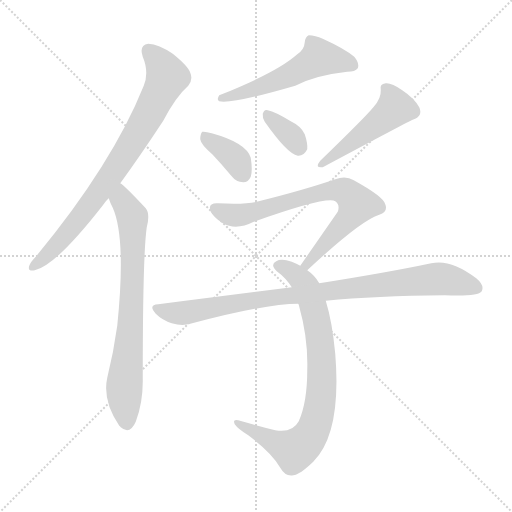
t = 0.00 s
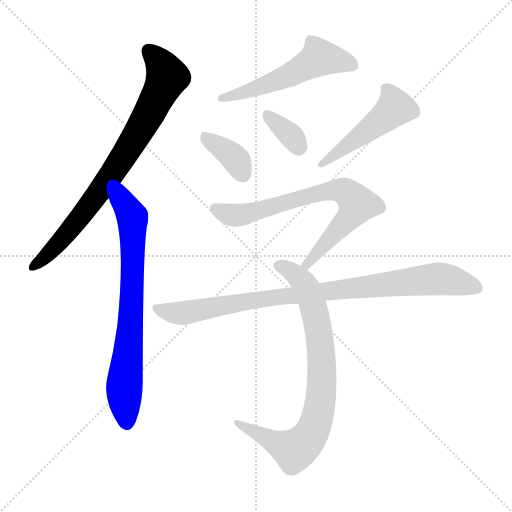
t = 1.37 s
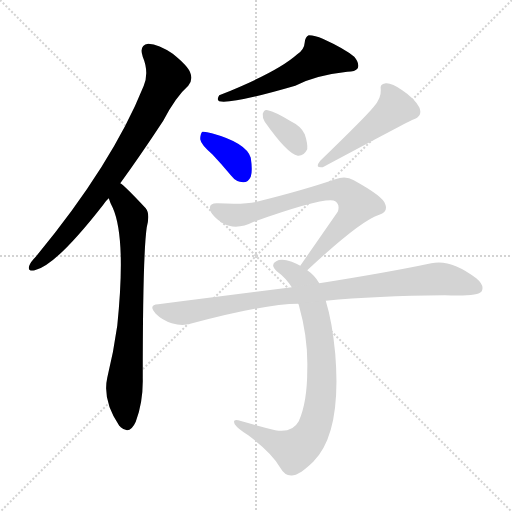
t = 2.75 s
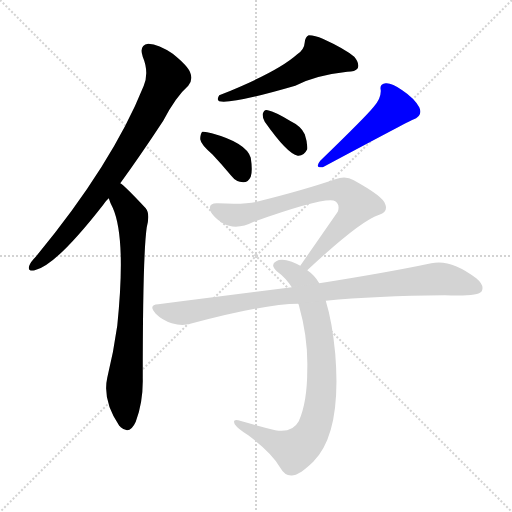
t = 4.12 s
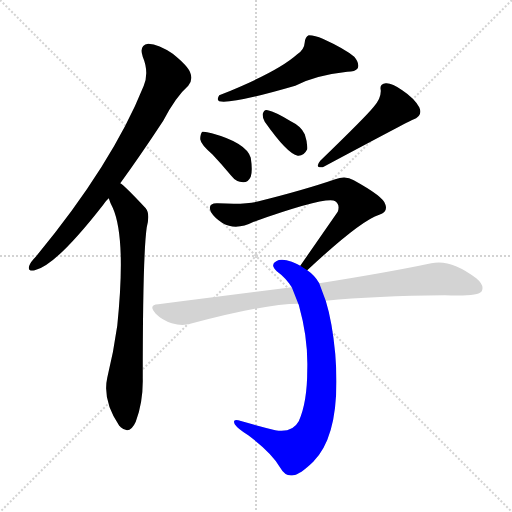
t = 5.49 s
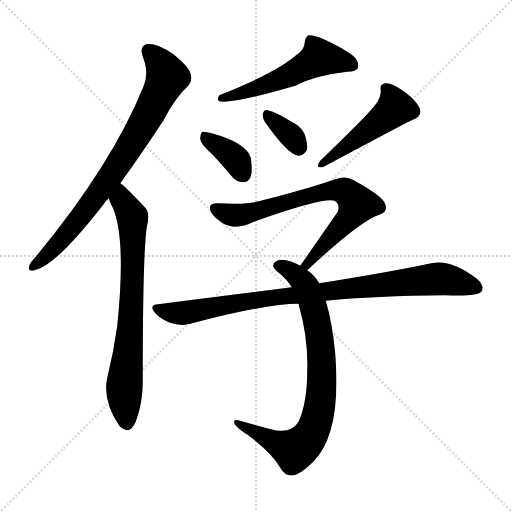
t = 6.87 s

The animated SVG that drew these frames (rendered in a browser with its animation timeline set to each time). Animation: 9 CSS @keyframes rules; one cycle of 6.87 s.

<svg version="1.1" viewBox="0 0 1024 1024" xmlns="http://www.w3.org/2000/svg">
  <g stroke="lightgray" stroke-dasharray="1,1" stroke-width="1" transform="scale(4, 4)">
    <line x1="0" y1="0" x2="256" y2="256"></line>
    <line x1="256" y1="0" x2="0" y2="256"></line>
    <line x1="128" y1="0" x2="128" y2="256"></line>
    <line x1="0" y1="128" x2="256" y2="128"></line>
  </g>
<g transform="scale(1, -1) translate(0, -900)">
   <style type="text/css">
    @keyframes keyframes0 {
      from {
       stroke: blue;
       stroke-dashoffset: 784;
       stroke-width: 128;
       }
       72% {
       animation-timing-function: step-end;
       stroke: blue;
       stroke-dashoffset: 0;
       stroke-width: 128;
       }
       to {
       stroke: black;
       stroke-width: 1024;
       }
       }
       #make-me-a-hanzi-animation-0 {
         animation: keyframes0 0.888021s both;
         animation-delay: 0.000000s;
         animation-timing-function: linear;
       }
    @keyframes keyframes1 {
      from {
       stroke: blue;
       stroke-dashoffset: 732;
       stroke-width: 128;
       }
       70% {
       animation-timing-function: step-end;
       stroke: blue;
       stroke-dashoffset: 0;
       stroke-width: 128;
       }
       to {
       stroke: black;
       stroke-width: 1024;
       }
       }
       #make-me-a-hanzi-animation-1 {
         animation: keyframes1 0.845703s both;
         animation-delay: 0.888021s;
         animation-timing-function: linear;
       }
    @keyframes keyframes2 {
      from {
       stroke: blue;
       stroke-dashoffset: 540;
       stroke-width: 128;
       }
       64% {
       animation-timing-function: step-end;
       stroke: blue;
       stroke-dashoffset: 0;
       stroke-width: 128;
       }
       to {
       stroke: black;
       stroke-width: 1024;
       }
       }
       #make-me-a-hanzi-animation-2 {
         animation: keyframes2 0.689453s both;
         animation-delay: 1.733724s;
         animation-timing-function: linear;
       }
    @keyframes keyframes3 {
      from {
       stroke: blue;
       stroke-dashoffset: 368;
       stroke-width: 128;
       }
       55% {
       animation-timing-function: step-end;
       stroke: blue;
       stroke-dashoffset: 0;
       stroke-width: 128;
       }
       to {
       stroke: black;
       stroke-width: 1024;
       }
       }
       #make-me-a-hanzi-animation-3 {
         animation: keyframes3 0.549479s both;
         animation-delay: 2.423177s;
         animation-timing-function: linear;
       }
    @keyframes keyframes4 {
      from {
       stroke: blue;
       stroke-dashoffset: 347;
       stroke-width: 128;
       }
       53% {
       animation-timing-function: step-end;
       stroke: blue;
       stroke-dashoffset: 0;
       stroke-width: 128;
       }
       to {
       stroke: black;
       stroke-width: 1024;
       }
       }
       #make-me-a-hanzi-animation-4 {
         animation: keyframes4 0.532389s both;
         animation-delay: 2.972656s;
         animation-timing-function: linear;
       }
    @keyframes keyframes5 {
      from {
       stroke: blue;
       stroke-dashoffset: 474;
       stroke-width: 128;
       }
       61% {
       animation-timing-function: step-end;
       stroke: blue;
       stroke-dashoffset: 0;
       stroke-width: 128;
       }
       to {
       stroke: black;
       stroke-width: 1024;
       }
       }
       #make-me-a-hanzi-animation-5 {
         animation: keyframes5 0.635742s both;
         animation-delay: 3.505046s;
         animation-timing-function: linear;
       }
    @keyframes keyframes6 {
      from {
       stroke: blue;
       stroke-dashoffset: 725;
       stroke-width: 128;
       }
       70% {
       animation-timing-function: step-end;
       stroke: blue;
       stroke-dashoffset: 0;
       stroke-width: 128;
       }
       to {
       stroke: black;
       stroke-width: 1024;
       }
       }
       #make-me-a-hanzi-animation-6 {
         animation: keyframes6 0.840007s both;
         animation-delay: 4.140788s;
         animation-timing-function: linear;
       }
    @keyframes keyframes7 {
      from {
       stroke: blue;
       stroke-dashoffset: 799;
       stroke-width: 128;
       }
       72% {
       animation-timing-function: step-end;
       stroke: blue;
       stroke-dashoffset: 0;
       stroke-width: 128;
       }
       to {
       stroke: black;
       stroke-width: 1024;
       }
       }
       #make-me-a-hanzi-animation-7 {
         animation: keyframes7 0.900228s both;
         animation-delay: 4.980794s;
         animation-timing-function: linear;
       }
    @keyframes keyframes8 {
      from {
       stroke: blue;
       stroke-dashoffset: 905;
       stroke-width: 128;
       }
       75% {
       animation-timing-function: step-end;
       stroke: blue;
       stroke-dashoffset: 0;
       stroke-width: 128;
       }
       to {
       stroke: black;
       stroke-width: 1024;
       }
       }
       #make-me-a-hanzi-animation-8 {
         animation: keyframes8 0.986491s both;
         animation-delay: 5.881022s;
         animation-timing-function: linear;
       }
</style>
<path d="M 240.5 533.5 Q 280.5 588.5 326.5 658.5 Q 351.5 706.5 376.5 728.5 Q 386.5 740.5 380.5 754.5 Q 376.5 767.5 345.5 792.5 Q 317.5 811.5 296.5 812.5 Q 277.5 809.5 285.5 786.5 Q 298.5 755.5 287.5 728.5 Q 224.5 571.5 71.5 386.5 Q 61.5 376.5 58.5 368.5 Q 54.5 356.5 69.5 359.5 Q 111.5 368.5 206.5 490.5 Q 210.5 497.5 217.5 503.5 L 240.5 533.5 Z" fill="lightgray"></path> 
<path d="M 217.5 503.5 Q 220.5 493.5 225.5 484.5 Q 252.5 423.5 234.5 248.5 Q 227.5 197.5 214.5 144.5 Q 204.5 99.5 238.5 48.5 Q 239.5 48.5 241.5 45.5 Q 259.5 29.5 271.5 56.5 Q 286.5 96.5 285.5 143.5 Q 285.5 390.5 293.5 445.5 Q 300.5 472.5 291.5 483.5 Q 248.5 529.5 240.5 533.5 C 217.5 552.5 206.5 531.5 217.5 503.5 Z" fill="lightgray"></path> 
<path d="M 594.5 791.5 Q 554.5 755.5 438.5 709.5 Q 432.5 700.5 438.5 697.5 Q 463.5 691.5 590.5 728.5 Q 630.5 749.5 694.5 756.5 Q 710.5 756.5 715.5 763.5 Q 719.5 773.5 708.5 786.5 Q 689.5 802.5 645.5 822.5 Q 630.5 829.5 617.5 829.5 Q 610.5 826.5 609.5 815.5 Q 608.5 800.5 594.5 791.5 Z" fill="lightgray"></path> 
<path d="M 424.5 591.5 Q 442.5 572.5 462.5 548.5 Q 472.5 535.5 486.5 535.5 Q 496.5 535.5 501.5 546.5 Q 505.5 558.5 501.5 584.5 Q 492.5 614.5 423.5 633.5 Q 410.5 637.5 404.5 636.5 Q 400.5 632.5 400.5 621.5 Q 401.5 611.5 424.5 591.5 Z" fill="lightgray"></path> 
<path d="M 529.5 656.5 Q 574.5 592.5 595.5 588.5 Q 607.5 587.5 614.5 601.5 Q 615.5 613.5 609.5 631.5 Q 602.5 647.5 581.5 657.5 Q 550.5 676.5 535.5 679.5 Q 528.5 682.5 525.5 672.5 Q 524.5 665.5 529.5 656.5 Z" fill="lightgray"></path> 
<path d="M 747.5 686.5 Q 732.5 667.5 640.5 578.5 Q 628.5 563.5 645.5 565.5 Q 819.5 658.5 825.5 660.5 Q 846.5 667.5 838.5 685.5 Q 828.5 703.5 804.5 719.5 Q 783.5 734.5 771.5 733.5 Q 758.5 732.5 761.5 719.5 Q 762.5 703.5 747.5 686.5 Z" fill="lightgray"></path> 
<path d="M 614.5 359.5 Q 720.5 458.5 758.5 470.5 Q 776.5 476.5 770.5 491.5 Q 767.5 506.5 707.5 539.5 Q 691.5 549.5 670.5 541.5 Q 609.5 520.5 517.5 497.5 Q 493.5 490.5 435.5 493.5 Q 414.5 494.5 421.5 476.5 Q 428.5 464.5 445.5 453.5 Q 472.5 438.5 507.5 456.5 Q 654.5 508.5 670.5 497.5 Q 680.5 490.5 675.5 476.5 Q 641.5 427.5 600.5 368.5 C 583.5 343.5 592.5 339.5 614.5 359.5 Z" fill="lightgray"></path> 
<path d="M 638.5 333.5 Q 629.5 349.5 614.5 359.5 L 600.5 368.5 Q 593.5 372.5 583.5 376.5 Q 562.5 383.5 552.5 377.5 Q 539.5 370.5 553.5 357.5 Q 571.5 344.5 583.5 325.5 L 596.5 292.5 Q 597.5 291.5 598.5 286.5 Q 616.5 222.5 614.5 159.5 Q 614.5 95.5 597.5 57.5 Q 584.5 33.5 550.5 39.5 Q 511.5 49.5 476.5 59.5 Q 464.5 62.5 469.5 51.5 Q 475.5 42.5 496.5 29.5 Q 544.5 -6.5 560.5 -35.5 Q 570.5 -53.5 586.5 -50.5 Q 599.5 -49.5 626.5 -23.5 Q 683.5 33.5 670.5 192.5 Q 664.5 256.5 651.5 298.5 L 638.5 333.5 Z" fill="lightgray"></path> 
<path d="M 651.5 298.5 Q 750.5 308.5 889.5 309.5 Q 955.5 306.5 963.5 317.5 Q 969.5 329.5 952.5 343.5 Q 901.5 382.5 862.5 373.5 Q 777.5 355.5 638.5 333.5 L 583.5 325.5 Q 457.5 309.5 316.5 291.5 Q 295.5 290.5 311.5 272.5 Q 324.5 259.5 343.5 253.5 Q 364.5 247.5 380.5 252.5 Q 530.5 292.5 596.5 292.5 L 651.5 298.5 Z" fill="lightgray"></path> 
      <clipPath id="make-me-a-hanzi-clip-0">
      <path d="M 240.5 533.5 Q 280.5 588.5 326.5 658.5 Q 351.5 706.5 376.5 728.5 Q 386.5 740.5 380.5 754.5 Q 376.5 767.5 345.5 792.5 Q 317.5 811.5 296.5 812.5 Q 277.5 809.5 285.5 786.5 Q 298.5 755.5 287.5 728.5 Q 224.5 571.5 71.5 386.5 Q 61.5 376.5 58.5 368.5 Q 54.5 356.5 69.5 359.5 Q 111.5 368.5 206.5 490.5 Q 210.5 497.5 217.5 503.5 L 240.5 533.5 Z" fill="lightgray"></path>
      </clipPath>
      <path clip-path="url(#make-me-a-hanzi-clip-0)" d="M 298.5 796.5 L 314.5 781.5 L 334.5 746.5 L 296.5 668.5 L 168.5 474.5 L 108.5 403.5 L 67.5 368.5 " fill="none" id="make-me-a-hanzi-animation-0" stroke-dasharray="656 1312" stroke-linecap="round"></path>

      <clipPath id="make-me-a-hanzi-clip-1">
      <path d="M 217.5 503.5 Q 220.5 493.5 225.5 484.5 Q 252.5 423.5 234.5 248.5 Q 227.5 197.5 214.5 144.5 Q 204.5 99.5 238.5 48.5 Q 239.5 48.5 241.5 45.5 Q 259.5 29.5 271.5 56.5 Q 286.5 96.5 285.5 143.5 Q 285.5 390.5 293.5 445.5 Q 300.5 472.5 291.5 483.5 Q 248.5 529.5 240.5 533.5 C 217.5 552.5 206.5 531.5 217.5 503.5 Z" fill="lightgray"></path>
      </clipPath>
      <path clip-path="url(#make-me-a-hanzi-clip-1)" d="M 239.5 526.5 L 243.5 499.5 L 264.5 466.5 L 265.5 445.5 L 261.5 249.5 L 248.5 122.5 L 254.5 57.5 " fill="none" id="make-me-a-hanzi-animation-1" stroke-dasharray="604 1208" stroke-linecap="round"></path>

      <clipPath id="make-me-a-hanzi-clip-2">
      <path d="M 594.5 791.5 Q 554.5 755.5 438.5 709.5 Q 432.5 700.5 438.5 697.5 Q 463.5 691.5 590.5 728.5 Q 630.5 749.5 694.5 756.5 Q 710.5 756.5 715.5 763.5 Q 719.5 773.5 708.5 786.5 Q 689.5 802.5 645.5 822.5 Q 630.5 829.5 617.5 829.5 Q 610.5 826.5 609.5 815.5 Q 608.5 800.5 594.5 791.5 Z" fill="lightgray"></path>
      </clipPath>
      <path clip-path="url(#make-me-a-hanzi-clip-2)" d="M 706.5 769.5 L 638.5 785.5 L 572.5 745.5 L 442.5 703.5 " fill="none" id="make-me-a-hanzi-animation-2" stroke-dasharray="412 824" stroke-linecap="round"></path>

      <clipPath id="make-me-a-hanzi-clip-3">
      <path d="M 424.5 591.5 Q 442.5 572.5 462.5 548.5 Q 472.5 535.5 486.5 535.5 Q 496.5 535.5 501.5 546.5 Q 505.5 558.5 501.5 584.5 Q 492.5 614.5 423.5 633.5 Q 410.5 637.5 404.5 636.5 Q 400.5 632.5 400.5 621.5 Q 401.5 611.5 424.5 591.5 Z" fill="lightgray"></path>
      </clipPath>
      <path clip-path="url(#make-me-a-hanzi-clip-3)" d="M 408.5 627.5 L 458.5 593.5 L 474.5 577.5 L 486.5 551.5 " fill="none" id="make-me-a-hanzi-animation-3" stroke-dasharray="240 480" stroke-linecap="round"></path>

      <clipPath id="make-me-a-hanzi-clip-4">
      <path d="M 529.5 656.5 Q 574.5 592.5 595.5 588.5 Q 607.5 587.5 614.5 601.5 Q 615.5 613.5 609.5 631.5 Q 602.5 647.5 581.5 657.5 Q 550.5 676.5 535.5 679.5 Q 528.5 682.5 525.5 672.5 Q 524.5 665.5 529.5 656.5 Z" fill="lightgray"></path>
      </clipPath>
      <path clip-path="url(#make-me-a-hanzi-clip-4)" d="M 535.5 669.5 L 586.5 624.5 L 597.5 604.5 " fill="none" id="make-me-a-hanzi-animation-4" stroke-dasharray="219 438" stroke-linecap="round"></path>

      <clipPath id="make-me-a-hanzi-clip-5">
      <path d="M 747.5 686.5 Q 732.5 667.5 640.5 578.5 Q 628.5 563.5 645.5 565.5 Q 819.5 658.5 825.5 660.5 Q 846.5 667.5 838.5 685.5 Q 828.5 703.5 804.5 719.5 Q 783.5 734.5 771.5 733.5 Q 758.5 732.5 761.5 719.5 Q 762.5 703.5 747.5 686.5 Z" fill="lightgray"></path>
      </clipPath>
      <path clip-path="url(#make-me-a-hanzi-clip-5)" d="M 770.5 723.5 L 785.5 703.5 L 790.5 684.5 L 655.5 576.5 " fill="none" id="make-me-a-hanzi-animation-5" stroke-dasharray="346 692" stroke-linecap="round"></path>

      <clipPath id="make-me-a-hanzi-clip-6">
      <path d="M 614.5 359.5 Q 720.5 458.5 758.5 470.5 Q 776.5 476.5 770.5 491.5 Q 767.5 506.5 707.5 539.5 Q 691.5 549.5 670.5 541.5 Q 609.5 520.5 517.5 497.5 Q 493.5 490.5 435.5 493.5 Q 414.5 494.5 421.5 476.5 Q 428.5 464.5 445.5 453.5 Q 472.5 438.5 507.5 456.5 Q 654.5 508.5 670.5 497.5 Q 680.5 490.5 675.5 476.5 Q 641.5 427.5 600.5 368.5 C 583.5 343.5 592.5 339.5 614.5 359.5 Z" fill="lightgray"></path>
      </clipPath>
      <path clip-path="url(#make-me-a-hanzi-clip-6)" d="M 430.5 483.5 L 451.5 472.5 L 478.5 470.5 L 656.5 518.5 L 691.5 516.5 L 714.5 491.5 L 704.5 472.5 L 621.5 382.5 L 617.5 371.5 L 608.5 372.5 " fill="none" id="make-me-a-hanzi-animation-6" stroke-dasharray="597 1194" stroke-linecap="round"></path>

      <clipPath id="make-me-a-hanzi-clip-7">
      <path d="M 638.5 333.5 Q 629.5 349.5 614.5 359.5 L 600.5 368.5 Q 593.5 372.5 583.5 376.5 Q 562.5 383.5 552.5 377.5 Q 539.5 370.5 553.5 357.5 Q 571.5 344.5 583.5 325.5 L 596.5 292.5 Q 597.5 291.5 598.5 286.5 Q 616.5 222.5 614.5 159.5 Q 614.5 95.5 597.5 57.5 Q 584.5 33.5 550.5 39.5 Q 511.5 49.5 476.5 59.5 Q 464.5 62.5 469.5 51.5 Q 475.5 42.5 496.5 29.5 Q 544.5 -6.5 560.5 -35.5 Q 570.5 -53.5 586.5 -50.5 Q 599.5 -49.5 626.5 -23.5 Q 683.5 33.5 670.5 192.5 Q 664.5 256.5 651.5 298.5 L 638.5 333.5 Z" fill="lightgray"></path>
      </clipPath>
      <path clip-path="url(#make-me-a-hanzi-clip-7)" d="M 556.5 367.5 L 571.5 364.5 L 604.5 337.5 L 627.5 284.5 L 644.5 158.5 L 633.5 58.5 L 613.5 18.5 L 588.5 -0.5 L 476.5 52.5 " fill="none" id="make-me-a-hanzi-animation-7" stroke-dasharray="671 1342" stroke-linecap="round"></path>

      <clipPath id="make-me-a-hanzi-clip-8">
      <path d="M 651.5 298.5 Q 750.5 308.5 889.5 309.5 Q 955.5 306.5 963.5 317.5 Q 969.5 329.5 952.5 343.5 Q 901.5 382.5 862.5 373.5 Q 777.5 355.5 638.5 333.5 L 583.5 325.5 Q 457.5 309.5 316.5 291.5 Q 295.5 290.5 311.5 272.5 Q 324.5 259.5 343.5 253.5 Q 364.5 247.5 380.5 252.5 Q 530.5 292.5 596.5 292.5 L 651.5 298.5 Z" fill="lightgray"></path>
      </clipPath>
      <path clip-path="url(#make-me-a-hanzi-clip-8)" d="M 313.5 282.5 L 334.5 275.5 L 370.5 274.5 L 548.5 305.5 L 873.5 342.5 L 954.5 323.5 " fill="none" id="make-me-a-hanzi-animation-8" stroke-dasharray="777 1554" stroke-linecap="round"></path>

</g>
</svg>
